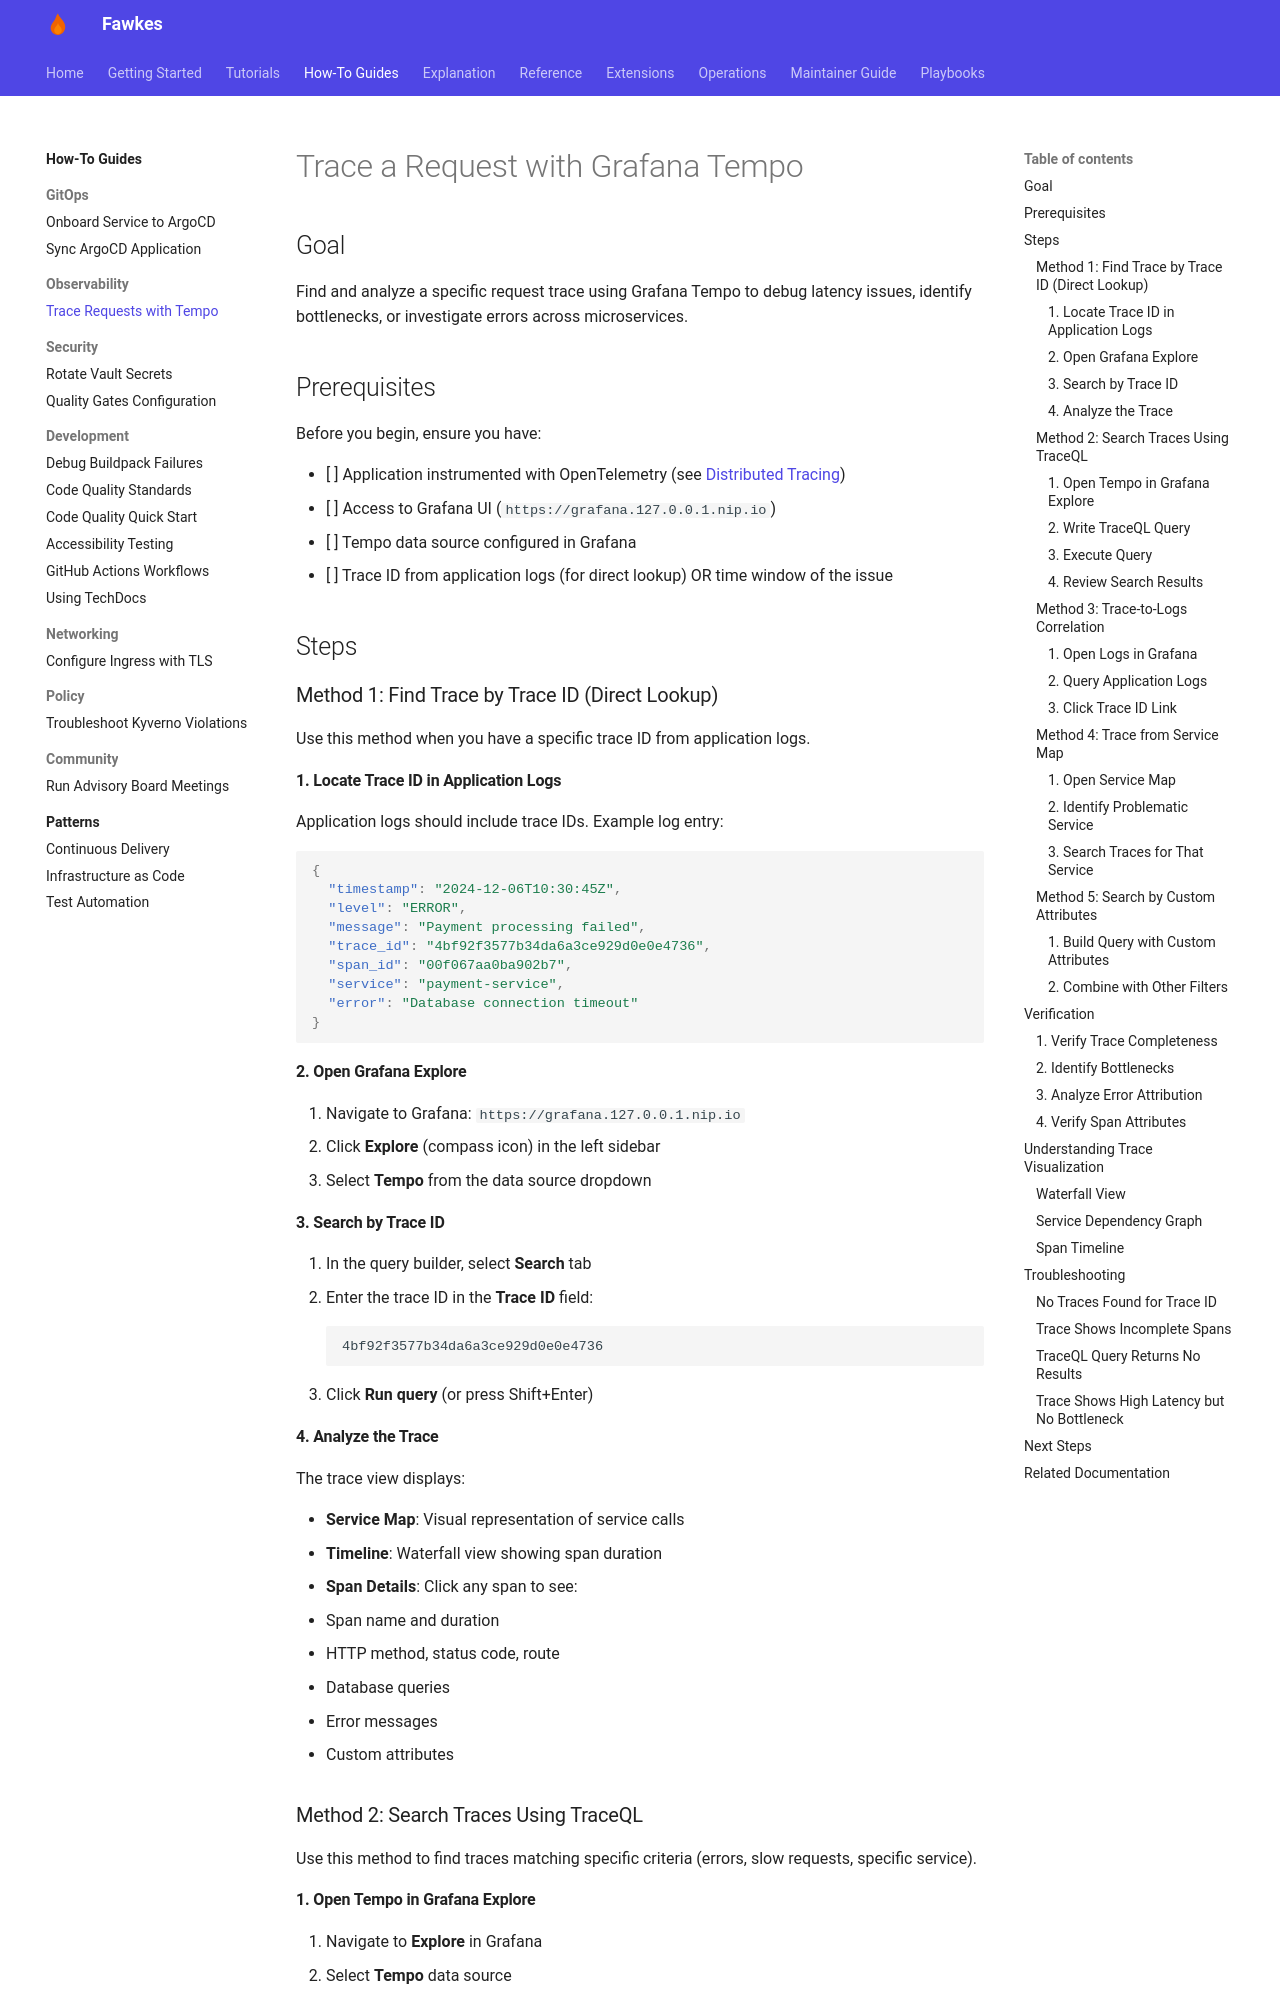

repository: paruff/fawkes · page: how-to/observability/trace-request-tempo/index.html · generator: mkdocs

---
title: Trace a Request with Grafana Tempo
description: Debug application latency and errors using distributed tracing
---

# Trace a Request with Grafana Tempo

## Goal

Find and analyze a specific request trace using Grafana Tempo to debug latency issues, identify bottlenecks, or investigate errors across microservices.

## Prerequisites

Before you begin, ensure you have:

- [ ] Application instrumented with OpenTelemetry (see [Distributed Tracing](../../observability/distributed-tracing.md))
- [ ] Access to Grafana UI (`https://grafana.127.0.0.1.nip.io`)
- [ ] Tempo data source configured in Grafana
- [ ] Trace ID from application logs (for direct lookup) OR time window of the issue

## Steps

### Method 1: Find Trace by Trace ID (Direct Lookup)

Use this method when you have a specific trace ID from application logs.

#### 1. Locate Trace ID in Application Logs

Application logs should include trace IDs. Example log entry:

```json
{
  "timestamp": "2024-12-06T10:30:45Z",
  "level": "ERROR",
  "message": "Payment processing failed",
  "trace_id": "4bf92f3577b34da6a3ce929d0e0e4736",
  "span_id": "00f067aa0ba902b7",
  "service": "payment-service",
  "error": "Database connection timeout"
}
```

#### 2. Open Grafana Explore

1. Navigate to Grafana: `https://grafana.127.0.0.1.nip.io`
2. Click **Explore** (compass icon) in the left sidebar
3. Select **Tempo** from the data source dropdown

#### 3. Search by Trace ID

1. In the query builder, select **Search** tab
2. Enter the trace ID in the **Trace ID** field:
   ```
   4bf92f3577b34da6a3ce929d0e0e4736
   ```
3. Click **Run query** (or press Shift+Enter)

#### 4. Analyze the Trace

The trace view displays:

- **Service Map**: Visual representation of service calls
- **Timeline**: Waterfall view showing span duration
- **Span Details**: Click any span to see:
  - Span name and duration
  - HTTP method, status code, route
  - Database queries
  - Error messages
  - Custom attributes

### Method 2: Search Traces Using TraceQL

Use this method to find traces matching specific criteria (errors, slow requests, specific service).

#### 1. Open Tempo in Grafana Explore

1. Navigate to **Explore** in Grafana
2. Select **Tempo** data source
